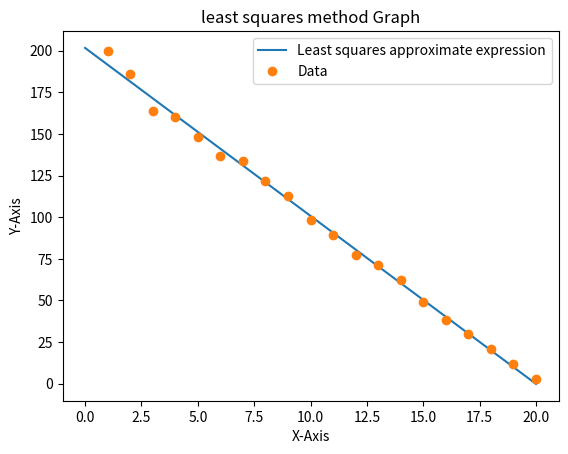

Source code (Python):
import numpy as np
import matplotlib.pyplot as plt

B = 0.0
D = 0.0
X = [1, 2, 3, 4, 5, 6, 7, 8, 9, 10, 11, 12, 13, 14, 15, 16, 17, 18, 19, 20]
Y = [200, 186, 164, 160, 148, 137, 134, 122, 113, 98, 89, 77, 71, 62, 49, 38, 30, 21, 12, 3]
n = 20

for i in range(n):
   B += (X[i]*X[i])
   D += (X[i]*Y[i])

C = sum(Y)
E = sum(X)

a = (n*D-C*E)/(n*B-E*E)
b = (B*C-D*E)/(n*B-E*E)

x = np.linspace(0,n,n + 1)
y = a*x + b

plt.plot(x,y, label = 'Least squares approximate expression')
plt.plot(X,Y,'o', label = 'Data')

plt.title('least squares method Graph')
plt.xlabel('X-Axis')
plt.ylabel('Y-Axis')
plt.legend()

plt.show()
